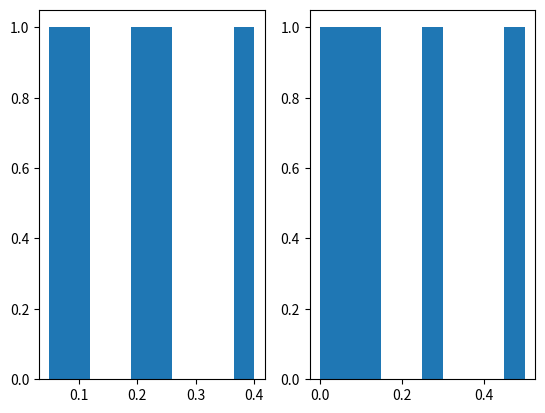

Python code for this plot:
import pandas as pd
import matplotlib.pyplot as plt

dic={'Classes de alugueis': ['2 |- 3', '3 |- 5', '5 |- 7', '7 |- 10', '10 |- 15'],
     'Zona urbana frequencia': [10, 40, 80, 50, 20], 'Zona rural frequencia': [30, 50, 15, 5, 0],
     'Amplitude':[1, 2, 2, 3, 5]}

classes_alugueis_df= pd.DataFrame(dic)

#Densidade
densidade_urbana=[]
densidade_rural=[]


for i in range(len(classes_alugueis_df['Amplitude'])):
     calculo_densidade= classes_alugueis_df['Zona urbana frequencia'][i] / classes_alugueis_df['Amplitude'][i]
     densidade_urbana.append(round(calculo_densidade))


for i in range(len(classes_alugueis_df['Amplitude'])):
     calculo_densidade= classes_alugueis_df['Zona rural frequencia'][i] / classes_alugueis_df['Amplitude'][i]
     densidade_rural.append(round(calculo_densidade))


classes_alugueis_df['Zona urbana densidade']= densidade_urbana
classes_alugueis_df['Zona rural densidade']= densidade_rural

#Proporção
proporcao_urbana=[]
proporcao_rural=[]

total_urbana= classes_alugueis_df['Zona urbana frequencia'].sum()
total_rural= classes_alugueis_df['Zona rural frequencia'].sum()

for i in range(len(classes_alugueis_df['Amplitude'])):
     calculo_proporcao= classes_alugueis_df['Zona urbana frequencia'][i] / total_urbana
     proporcao_urbana.append(calculo_proporcao)

for i in range(len(classes_alugueis_df['Amplitude'])):
     calculo_proporcao = classes_alugueis_df['Zona rural frequencia'][i]/ total_rural
     proporcao_rural.append(calculo_proporcao)

classes_alugueis_df['Zona urbana proporcao']= proporcao_urbana
classes_alugueis_df['Zona rural proporcao']= proporcao_rural

#Porcentagem

porcentagem_urbana=[]
porcentagem_rural=[]

for i in range(len(classes_alugueis_df['Amplitude'])):
     calculo_porcentagem= (classes_alugueis_df['Zona urbana proporcao'][i] / classes_alugueis_df['Amplitude'][i])
     porcentagem_urbana.append(round(calculo_porcentagem, 2))

for i in range(len(classes_alugueis_df['Amplitude'])):
     calculo_porcentagem= (classes_alugueis_df['Zona rural proporcao'][i] / classes_alugueis_df['Amplitude'][i])
     porcentagem_rural.append(round(calculo_porcentagem, 2))

classes_alugueis_df['Zona urbana porcentagem']= porcentagem_urbana
classes_alugueis_df['Zona rural porcentagem']= porcentagem_rural

print(classes_alugueis_df['Zona urbana porcentagem'])

plt.subplot(1,2,1)
plt.hist(classes_alugueis_df['Zona urbana proporcao'])

plt.subplot(1, 2, 2)
plt.hist(classes_alugueis_df['Zona rural proporcao'])

plt.show()

#b